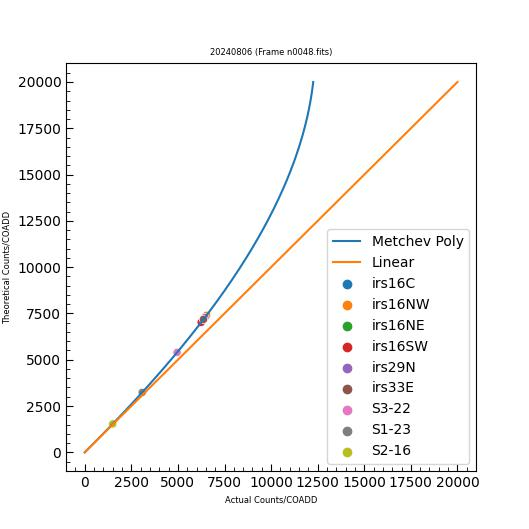

The file beside this chart, header and first rows:
, PSF Stars, Max Counts/COADD, Normalized Flux, Deviation (%), x_axis
0, irs16C, 7213, 2.889, 11.31, 6398
1, irs16NW, 7397, 2.053, 11.64, 6537
2, irs16NE, 7081, 4.893, 11.07, 6298
3, irs16SW, 7018, 2.437, 10.96, 6250
4, irs29N, 7277, 3.33, 11.42, 6447
5, irs33E, 7179, 2.109, 11.25, 6372
6, S3-22, 5395, 1.0, 8.159, 4956
7, S1-23, 3233, 0.5888, 4.651, 3083
8, S2-16, 1533, 0.254, 2.08, 1502
